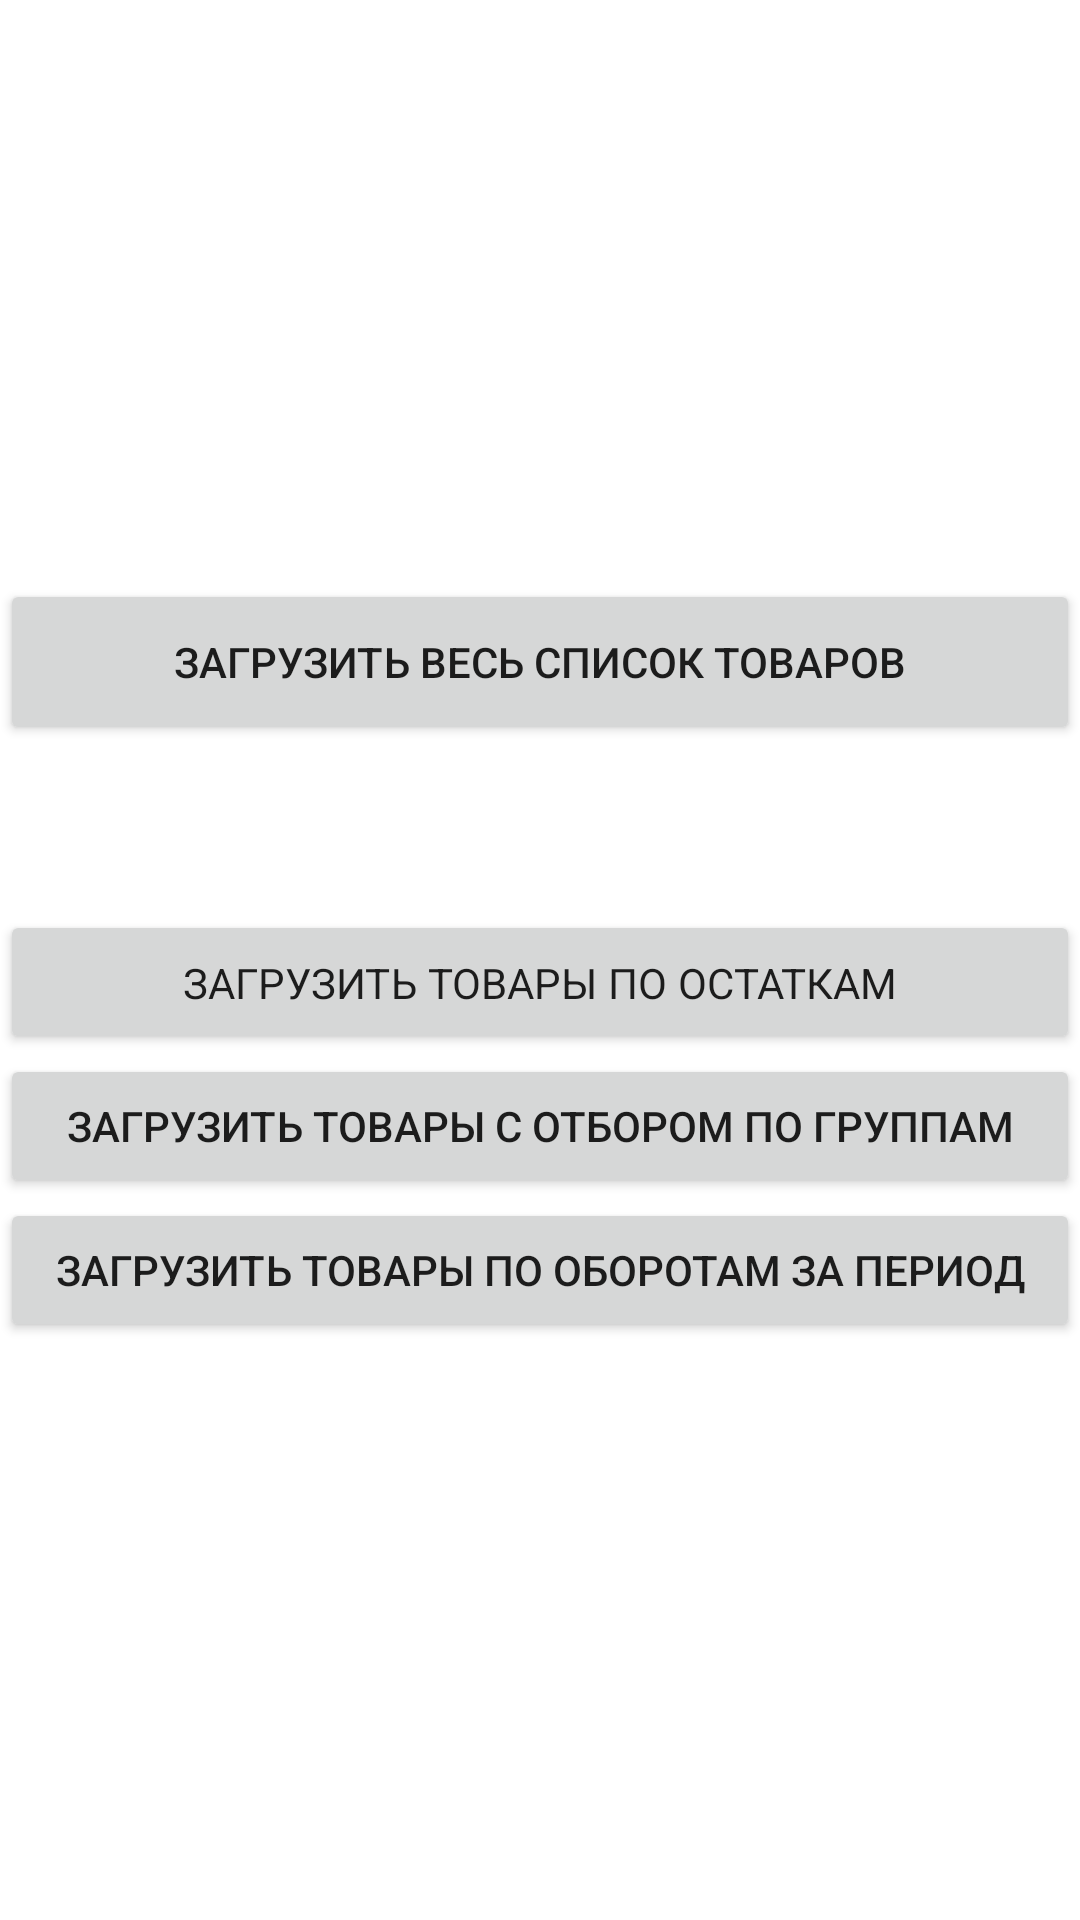

Reconstruct the res/layout file that produces this screen, plus the resources it refers to.
<!-- AndroidManifest.xml: application theme Theme.TCD -->
<!-- res/layout/activity_nomenklatura.xml -->
<?xml version="1.0" encoding="utf-8"?>
<androidx.constraintlayout.widget.ConstraintLayout xmlns:android="http://schemas.android.com/apk/res/android"
    xmlns:app="http://schemas.android.com/apk/res-auto"
    xmlns:tools="http://schemas.android.com/tools"
    android:layout_width="match_parent"
    android:layout_height="match_parent"
    tools:context=".NomenklaturaActivity">

    <Button
        android:id="@+id/button5"
        style="@style/CustomButton"
        android:layout_width="0dp"
        android:layout_height="wrap_content"
        android:lines="2"
        android:onClick="getAllGoods"
        android:text="@string/loadfulllist"
        app:layout_constraintBottom_toTopOf="@+id/button6"
        app:layout_constraintEnd_toEndOf="parent"
        app:layout_constraintStart_toStartOf="parent"
        app:layout_constraintTop_toTopOf="parent"
        app:layout_constraintVertical_chainStyle="packed" />

    <Button
        android:id="@+id/button6"
        style="@style/CustomButton"
        android:layout_width="0dp"
        android:layout_height="wrap_content"
        android:layout_marginTop="55dp"
        android:fontFamily="cursive"
        android:text="@string/loadremainder"
        app:layout_constraintBottom_toTopOf="@+id/button7"
        app:layout_constraintEnd_toEndOf="parent"
        app:layout_constraintStart_toStartOf="parent"
        app:layout_constraintTop_toBottomOf="@+id/button5" />

    <Button
        android:id="@+id/button7"
        style="@style/CustomButton"
        android:layout_width="0dp"
        android:layout_height="wrap_content"
        android:maxLines="2"
        android:onClick="getAllGroups"
        android:text="@string/loadgroups"
        app:layout_constraintBottom_toTopOf="@+id/button8"
        app:layout_constraintEnd_toEndOf="parent"
        app:layout_constraintStart_toStartOf="parent"
        app:layout_constraintTop_toBottomOf="@+id/button6" />

    <Button
        android:id="@+id/button8"
        style="@style/CustomButton"
        android:layout_width="0dp"
        android:layout_height="wrap_content"
        android:maxLines="2"
        android:text="@string/loadturnover"
        app:layout_constraintBottom_toBottomOf="parent"
        app:layout_constraintEnd_toEndOf="parent"
        app:layout_constraintStart_toStartOf="parent"
        app:layout_constraintTop_toBottomOf="@+id/button7" />


</androidx.constraintlayout.widget.ConstraintLayout>
<!-- resources referenced by this layout -->
<resources>
  <string name="loadfulllist">Загрузить весь список товаров</string>
  <string name="loadgroups">Загрузить товары с отбором по группам</string>
  <string name="loadremainder">Загрузить товары по остаткам</string>
  <string name="loadturnover">Загрузить товары по оборотам за период</string>
  <style name="Theme.TCD" parent="Theme.MaterialComponents.DayNight.DarkActionBar">
          
          <item name="colorPrimary">@color/purple_500</item>
          <item name="colorPrimaryVariant">@color/purple_700</item>
          <item name="colorOnPrimary">@color/white</item>
          
          <item name="colorSecondary">@color/teal_200</item>
          <item name="colorSecondaryVariant">@color/teal_700</item>
          <item name="colorOnSecondary">@color/black</item>
          
          <item name="android:statusBarColor" tools:targetApi="l">?attr/colorPrimaryVariant</item>
          
      </style>
  <color name="purple_500">#FF6200EE</color>
  <color name="purple_700">#FF3700B3</color>
  <color name="white">#FFFFFFFF</color>
  <color name="teal_200">#FF03DAC5</color>
  <color name="teal_700">#FF018786</color>
  <color name="black">#FF000000</color>
</resources>
